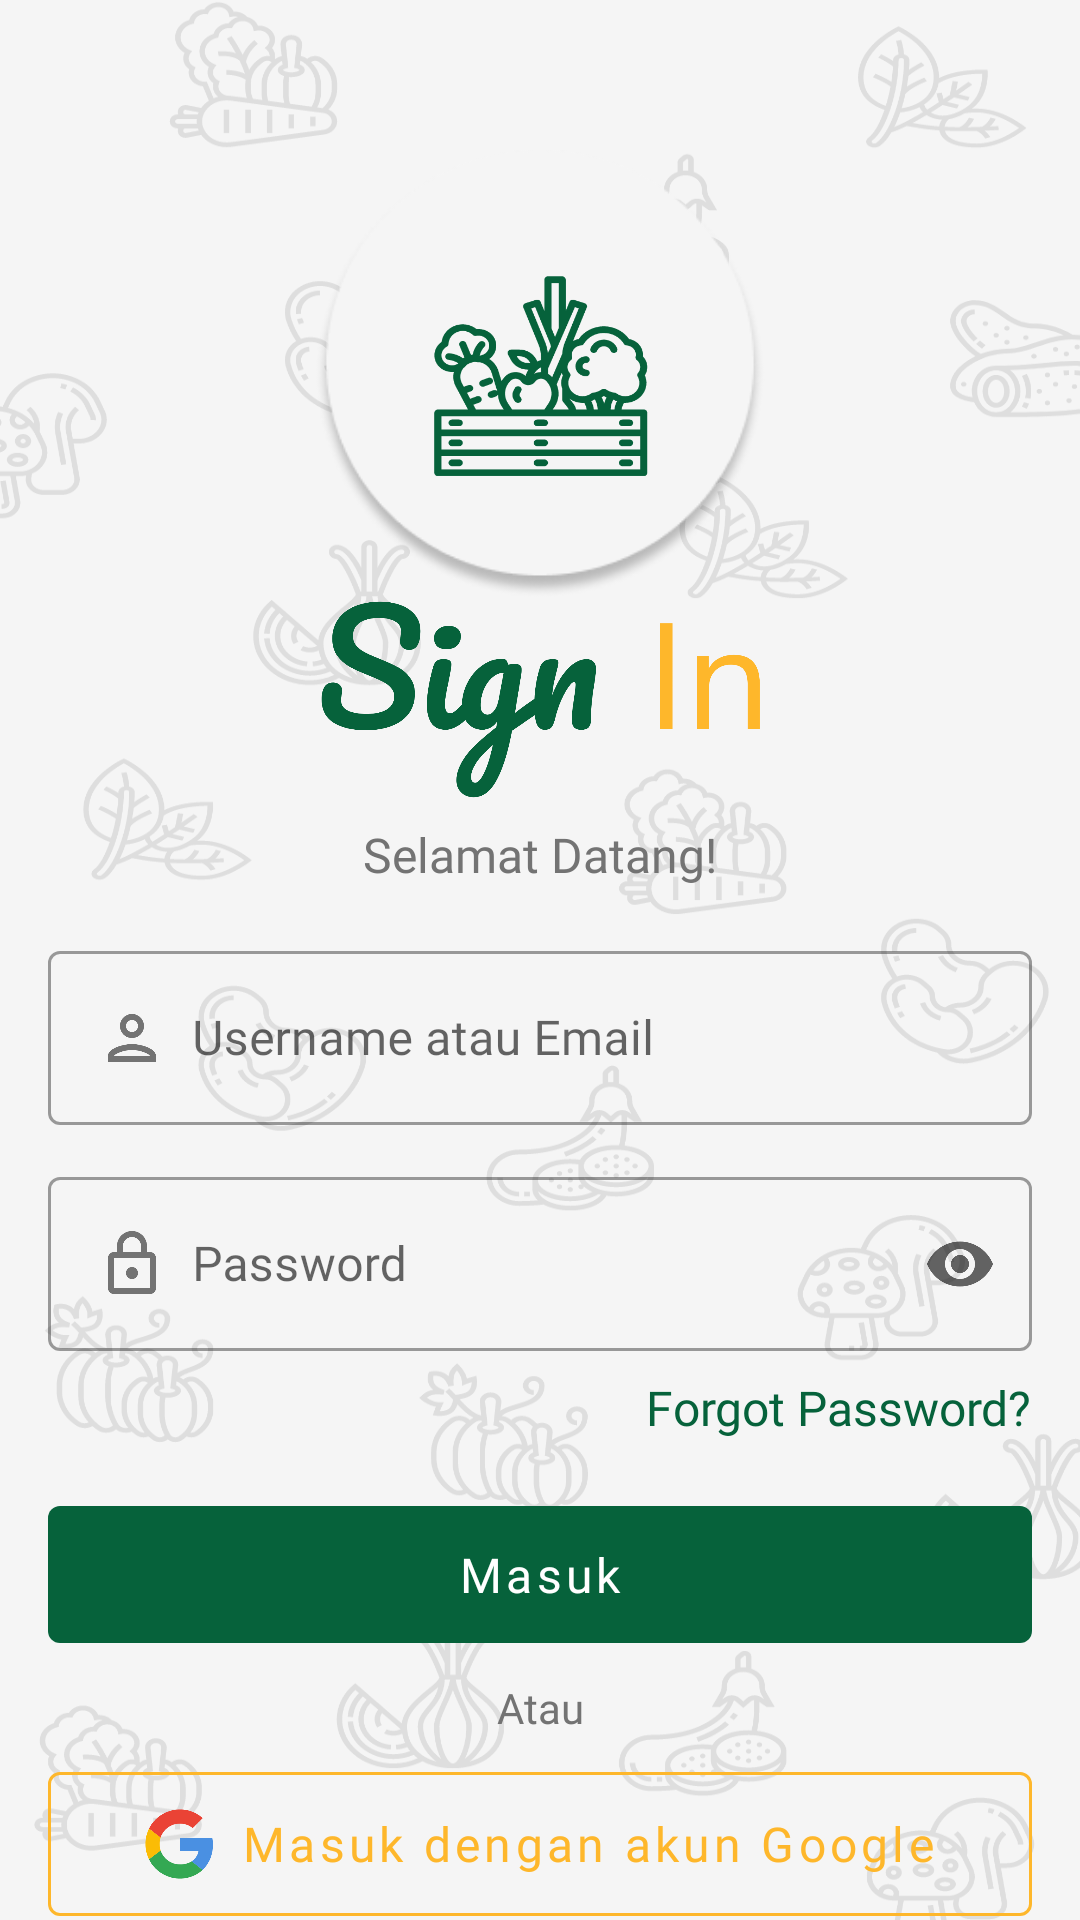

The Android layout XML behind this screen, and the referenced resources:
<!-- AndroidManifest.xml: activity theme Theme.Proyek.TransparentStatusBar -->
<!-- res/layout/activity_sign_in.xml -->
<?xml version="1.0" encoding="utf-8"?>
<androidx.constraintlayout.widget.ConstraintLayout xmlns:android="http://schemas.android.com/apk/res/android"
    xmlns:app="http://schemas.android.com/apk/res-auto"
    xmlns:tools="http://schemas.android.com/tools"
    android:layout_width="match_parent"
    android:layout_height="match_parent"
    android:background="@color/dividerColor"
    tools:context=".auth.SignInActivity">

    <ImageView
        android:id="@+id/imageView2"
        android:layout_width="match_parent"
        android:layout_height="match_parent"
        android:cropToPadding="false"
        android:scaleType="fitXY"
        android:src="@drawable/ic_splash_screen_bg_icon_black"
        app:layout_constraintBottom_toBottomOf="parent"
        app:layout_constraintEnd_toEndOf="parent"
        app:layout_constraintStart_toStartOf="parent"
        app:layout_constraintTop_toTopOf="parent"
        tools:ignore="ContentDescription" />

    <androidx.constraintlayout.widget.ConstraintLayout
        android:id="@+id/constraintLayout"
        android:layout_width="150dp"
        android:layout_height="150dp"
        android:layout_marginTop="50dp"
        android:background="@drawable/ellipse"
        app:layout_constraintEnd_toEndOf="parent"
        app:layout_constraintStart_toStartOf="parent"
        app:layout_constraintTop_toTopOf="parent">

        <ImageView
            android:layout_width="200dp"
            android:layout_height="200dp"
            android:src="@drawable/ic_launcher_foreground"
            app:layout_constraintBottom_toBottomOf="parent"
            app:layout_constraintEnd_toEndOf="parent"
            app:layout_constraintStart_toStartOf="parent"
            app:layout_constraintTop_toTopOf="parent"
            tools:ignore="ContentDescription" />

    </androidx.constraintlayout.widget.ConstraintLayout>

    <ImageView
        android:id="@+id/imageView"
        android:layout_width="200dp"
        android:layout_height="wrap_content"
        android:src="@drawable/ic_sign_in"
        app:layout_constraintEnd_toEndOf="parent"
        app:layout_constraintStart_toStartOf="parent"
        app:layout_constraintTop_toBottomOf="@+id/constraintLayout"
        tools:ignore="ContentDescription" />

    <TextView
        android:id="@+id/tvTitle"
        android:layout_width="wrap_content"
        android:layout_height="wrap_content"
        android:layout_marginTop="8dp"
        android:fontFamily="@font/nunito_sans_semibold"
        android:text="@string/selamat_datang"
        android:textColor="@color/primaryGrey"
        android:textSize="16sp"
        app:layout_constraintEnd_toEndOf="parent"
        app:layout_constraintStart_toStartOf="parent"
        app:layout_constraintTop_toBottomOf="@+id/imageView" />

    <com.google.android.material.textfield.TextInputLayout
        android:id="@+id/tfUsernameorEmail"
        style="@style/Widget.MaterialComponents.TextInputLayout.OutlinedBox"
        android:layout_width="match_parent"
        android:layout_height="wrap_content"
        android:layout_marginHorizontal="16dp"
        android:layout_marginTop="16dp"
        android:hint="@string/username_atau_email"
        app:errorEnabled="false"
        app:errorIconDrawable="@null"
        app:helperTextTextColor="@color/design_default_color_error"
        app:layout_constraintEnd_toEndOf="parent"
        app:layout_constraintStart_toStartOf="parent"
        app:layout_constraintTop_toBottomOf="@+id/tvTitle">

        <com.google.android.material.textfield.TextInputEditText
            android:id="@+id/etUsernameorEmail"
            android:layout_width="match_parent"
            android:layout_height="wrap_content"
            android:drawableStart="@drawable/custom_person_icon"
            android:drawableLeft="@drawable/custom_person_icon"
            android:drawablePadding="8dp"
            android:fontFamily="@font/nunito_sans_semibold"
            android:inputType="textEmailAddress"
            android:textColor="@color/primaryGrey" />

    </com.google.android.material.textfield.TextInputLayout>

    <com.google.android.material.textfield.TextInputLayout
        android:id="@+id/tfPassword"
        style="@style/Widget.MaterialComponents.TextInputLayout.OutlinedBox"
        android:layout_width="match_parent"
        android:layout_height="wrap_content"
        android:layout_marginHorizontal="16dp"
        android:layout_marginTop="12dp"
        android:hint="@string/password"
        app:endIconMode="password_toggle"
        app:errorEnabled="false"
        app:errorIconDrawable="@null"
        app:helperTextTextColor="@color/design_default_color_error"
        app:layout_constraintEnd_toEndOf="parent"
        app:layout_constraintStart_toStartOf="parent"
        app:layout_constraintTop_toBottomOf="@+id/tfUsernameorEmail">

        <com.google.android.material.textfield.TextInputEditText
            android:id="@+id/etPassword"
            android:layout_width="match_parent"
            android:layout_height="wrap_content"
            android:drawableStart="@drawable/custom_lock_icon"
            android:drawableLeft="@drawable/custom_lock_icon"
            android:drawablePadding="8dp"
            android:fontFamily="@font/nunito_sans_semibold"
            android:inputType="textPassword"
            android:textColor="@color/primaryGrey" />

    </com.google.android.material.textfield.TextInputLayout>

    <TextView
        android:id="@+id/tvForgotPassword"
        android:layout_width="wrap_content"
        android:layout_height="wrap_content"
        android:layout_marginTop="8dp"
        android:layout_marginEnd="16dp"
        android:layout_marginRight="16dp"
        android:fontFamily="@font/nunito_sans_bold"
        android:text="@string/lupa_password"
        android:textColor="@color/primaryColor"
        android:textSize="16sp"
        app:layout_constraintEnd_toEndOf="parent"
        app:layout_constraintTop_toBottomOf="@+id/tfPassword" />

    <com.google.android.material.button.MaterialButton
        android:id="@+id/btnSignIn"
        style="@style/Widget.MaterialComponents.Button.UnelevatedButton"
        android:layout_width="match_parent"
        android:layout_height="wrap_content"
        android:layout_marginHorizontal="16dp"
        android:layout_marginTop="16dp"
        android:fontFamily="@font/nunito_sans_bold"
        android:padding="12dp"
        android:text="@string/masuk"
        android:textAllCaps="false"
        android:textSize="16sp"
        app:layout_constraintEnd_toEndOf="parent"
        app:layout_constraintStart_toStartOf="parent"
        app:layout_constraintTop_toBottomOf="@+id/tvForgotPassword" />

    <TextView
        android:id="@+id/divider"
        android:layout_width="wrap_content"
        android:layout_height="wrap_content"
        android:layout_marginHorizontal="24dp"
        android:layout_marginTop="6dp"
        android:fontFamily="@font/nunito_sans_semibold"
        android:text="@string/atau"
        android:textColor="@color/primaryGrey"
        app:layout_constraintEnd_toEndOf="parent"
        app:layout_constraintStart_toStartOf="parent"
        app:layout_constraintTop_toBottomOf="@id/btnSignIn" />

    <com.google.android.material.button.MaterialButton
        android:id="@+id/btnSignInWithGoogle"
        style="?attr/materialButtonOutlinedStyle"
        android:layout_width="match_parent"
        android:layout_height="wrap_content"
        android:layout_marginHorizontal="16dp"
        android:layout_marginTop="6dp"
        android:fontFamily="@font/nunito_sans_bold"
        android:padding="12dp"
        android:text="@string/masuk_dengan_akun_google"
        android:textAllCaps="false"
        android:textColor="@color/secondaryColor"
        android:textSize="16sp"
        app:icon="@drawable/ic_grommet_icons_google"
        app:iconGravity="textStart"
        app:iconPadding="8dp"
        app:iconTint="@null"
        app:layout_constraintEnd_toEndOf="parent"
        app:layout_constraintStart_toStartOf="parent"
        app:layout_constraintTop_toBottomOf="@+id/divider"
        app:rippleColor="@color/lightSecondaryColor"
        app:strokeColor="@color/secondaryColor" />

    <LinearLayout
        android:layout_width="wrap_content"
        android:layout_height="wrap_content"
        android:layout_marginTop="12dp"
        android:orientation="horizontal"
        app:layout_constraintEnd_toEndOf="parent"
        app:layout_constraintStart_toStartOf="parent"
        app:layout_constraintTop_toBottomOf="@id/btnSignInWithGoogle">

        <TextView
            android:layout_width="match_parent"
            android:layout_height="wrap_content"
            android:fontFamily="@font/nunito_sans_semibold"
            android:text="@string/belum_punya_akun"
            android:textColor="@color/primaryGrey"
            android:textSize="16sp" />

        <Space
            android:layout_width="4dp"
            android:layout_height="wrap_content" />

        <TextView
            android:id="@+id/tvSignUp"
            android:layout_width="match_parent"
            android:layout_height="wrap_content"
            android:fontFamily="@font/nunito_sans_bold"
            android:text="@string/daftar_sekarang"
            android:textColor="@color/primaryColor"
            android:textSize="16sp" />

    </LinearLayout>

</androidx.constraintlayout.widget.ConstraintLayout>
<!-- resources referenced by this layout -->
<resources>
  <color name="dividerColor">#f5f5f5</color>
  <color name="lightSecondaryColor">#ffe961</color>
  <color name="primaryColor">#06623b</color>
  <color name="primaryGrey">#737373</color>
  <color name="secondaryColor">#feb72b</color>
  <!-- drawable custom_lock_icon (drawable) -->
  <?xml version="1.0" encoding="utf-8"?>
  <selector xmlns:android="http://schemas.android.com/apk/res/android">
      <item android:drawable="@drawable/ic_outline_lock_24_focus" android:state_focused="true" />
      <item android:drawable="@drawable/ic_outline_lock_24" android:state_focused="false" />
  </selector>
  <!-- drawable custom_person_icon (drawable) -->
  <?xml version="1.0" encoding="utf-8"?>
  <selector xmlns:android="http://schemas.android.com/apk/res/android">
      <item android:drawable="@drawable/ic_outline_person_24_focus" android:state_focused="true" />
      <item android:drawable="@drawable/ic_outline_person_24" android:state_focused="false" />
  </selector>
  <string name="atau">Atau</string>
  <string name="belum_punya_akun">Belum punya akun?</string>
  <string name="daftar_sekarang">Daftar Sekarang</string>
  <string name="lupa_password">Forgot Password?</string>
  <string name="masuk">Masuk</string>
  <string name="masuk_dengan_akun_google">Masuk dengan akun Google</string>
  <string name="password">Password</string>
  <string name="selamat_datang">Selamat Datang!</string>
  <string name="username_atau_email">Username atau Email</string>
  <style name="Theme.Proyek.TransparentStatusBar">
          <item name="android:windowTranslucentStatus" tools:targetApi="kitkat">true</item>
          <item name="android:windowTranslucentNavigation" tools:targetApi="kitkat">true</item>
      </style>
  <!-- drawable ic_outline_lock_24_focus (drawable) -->
  <vector xmlns:android="http://schemas.android.com/apk/res/android"
      android:width="24dp"
      android:height="24dp"
      android:tint="#06623B"
      android:viewportWidth="24"
      android:viewportHeight="24">
      <path
          android:fillColor="@android:color/white"
          android:pathData="M18,8h-1L17,6c0,-2.76 -2.24,-5 -5,-5S7,3.24 7,6v2L6,8c-1.1,0 -2,0.9 -2,2v10c0,1.1 0.9,2 2,2h12c1.1,0 2,-0.9 2,-2L20,10c0,-1.1 -0.9,-2 -2,-2zM9,6c0,-1.66 1.34,-3 3,-3s3,1.34 3,3v2L9,8L9,6zM18,20L6,20L6,10h12v10zM12,17c1.1,0 2,-0.9 2,-2s-0.9,-2 -2,-2 -2,0.9 -2,2 0.9,2 2,2z" />
  </vector>
  <!-- drawable ic_outline_person_24_focus (drawable) -->
  <vector xmlns:android="http://schemas.android.com/apk/res/android"
      android:width="24dp"
      android:height="24dp"
      android:tint="#06623B"
      android:viewportWidth="24"
      android:viewportHeight="24">
      <path
          android:fillColor="@android:color/white"
          android:pathData="M12,6c1.1,0 2,0.9 2,2s-0.9,2 -2,2 -2,-0.9 -2,-2 0.9,-2 2,-2m0,10c2.7,0 5.8,1.29 6,2L6,18c0.23,-0.72 3.31,-2 6,-2m0,-12C9.79,4 8,5.79 8,8s1.79,4 4,4 4,-1.79 4,-4 -1.79,-4 -4,-4zM12,14c-2.67,0 -8,1.34 -8,4v2h16v-2c0,-2.66 -5.33,-4 -8,-4z" />
  </vector>
  <!-- drawable ic_outline_person_24 (drawable) -->
  <vector xmlns:android="http://schemas.android.com/apk/res/android"
      android:width="24dp"
      android:height="24dp"
      android:tint="@color/primaryGrey"
      android:viewportWidth="24"
      android:viewportHeight="24">
      <path
          android:fillColor="@android:color/white"
          android:pathData="M12,6c1.1,0 2,0.9 2,2s-0.9,2 -2,2 -2,-0.9 -2,-2 0.9,-2 2,-2m0,10c2.7,0 5.8,1.29 6,2L6,18c0.23,-0.72 3.31,-2 6,-2m0,-12C9.79,4 8,5.79 8,8s1.79,4 4,4 4,-1.79 4,-4 -1.79,-4 -4,-4zM12,14c-2.67,0 -8,1.34 -8,4v2h16v-2c0,-2.66 -5.33,-4 -8,-4z" />
  </vector>
</resources>
